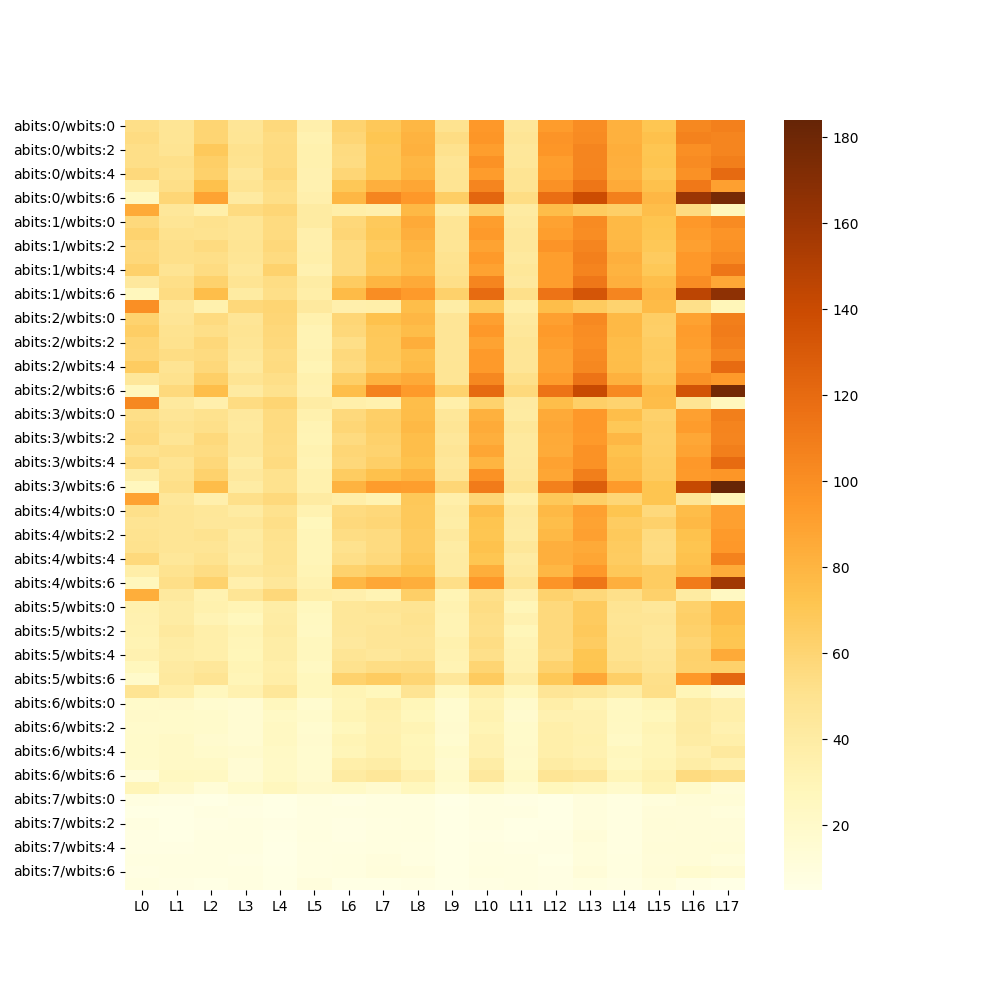

Data behind this chart, as committed beside it:
, L0, L1, L2, L3, L4, L5, L6, L7, L8, L9, L10, L11, L12, L13, L14, L15, L16, L17
abits:0/wbits:0, 53.0, 48.0, 60.0, 47.0, 57.0, 36.0, 61.0, 69.0, 79.0, 50.0, 95.0, 45.0, 93.0, 101.0, 82.0, 71.0, 104.0, 108.0
abits:0/wbits:1, 55.0, 48.0, 60.0, 48.0, 55.0, 33.0, 59.0, 71.0, 81.0, 54.0, 96.0, 47.0, 97.0, 102.0, 82.0, 74.0, 107.0, 105.0
abits:0/wbits:2, 53.0, 49.0, 68.0, 51.0, 56.0, 35.0, 56.0, 69.0, 82.0, 51.0, 92.0, 45.0, 96.0, 105.0, 84.0, 71.0, 100.0, 105.0
abits:0/wbits:3, 53.0, 52.0, 64.0, 50.0, 56.0, 35.0, 55.0, 70.0, 79.0, 48.0, 98.0, 46.0, 92.0, 105.0, 83.0, 72.0, 102.0, 109.0
abits:0/wbits:4, 57.0, 51.0, 63.0, 45.0, 58.0, 34.0, 59.0, 70.0, 80.0, 49.0, 93.0, 49.0, 93.0, 106.0, 82.0, 70.0, 99.0, 121.0
abits:0/wbits:5, 38.0, 53.0, 74.0, 49.0, 54.0, 34.0, 70.0, 83.0, 88.0, 49.0, 105.0, 49.0, 99.0, 114.0, 86.0, 74.0, 112.0, 91.0
abits:0/wbits:6, 25.0, 59.0, 89.0, 42.0, 53.0, 36.0, 79.0, 105.0, 95.0, 65.0, 123.0, 54.0, 118.0, 139.0, 108.0, 79.0, 160.0, 177.0
abits:0/wbits:7, 86.0, 45.0, 37.0, 56.0, 59.0, 41.0, 38.0, 36.0, 78.0, 39.0, 64.0, 41.0, 76.0, 67.0, 64.0, 75.0, 56.0, 28.0
abits:1/wbits:0, 57.0, 48.0, 51.0, 48.0, 56.0, 41.0, 58.0, 68.0, 86.0, 48.0, 92.0, 43.0, 90.0, 102.0, 78.0, 72.0, 95.0, 102.0
abits:1/wbits:1, 61.0, 51.0, 50.0, 48.0, 56.0, 36.0, 59.0, 70.0, 83.0, 48.0, 94.0, 45.0, 92.0, 101.0, 78.0, 71.0, 93.0, 97.0
abits:1/wbits:2, 57.0, 52.0, 56.0, 49.0, 58.0, 36.0, 56.0, 67.0, 80.0, 48.0, 89.0, 45.0, 97.0, 105.0, 79.0, 70.0, 91.0, 98.0
abits:1/wbits:3, 58.0, 52.0, 53.0, 48.0, 56.0, 37.0, 56.0, 70.0, 78.0, 50.0, 94.0, 43.0, 92.0, 108.0, 83.0, 67.0, 95.0, 102.0
abits:1/wbits:4, 63.0, 49.0, 55.0, 45.0, 62.0, 34.0, 56.0, 69.0, 77.0, 51.0, 90.0, 46.0, 92.0, 106.0, 81.0, 70.0, 95.0, 114.0
abits:1/wbits:5, 44.0, 53.0, 62.0, 49.0, 54.0, 40.0, 66.0, 80.0, 86.0, 53.0, 105.0, 44.0, 92.0, 113.0, 83.0, 75.0, 101.0, 87.0
abits:1/wbits:6, 27.0, 55.0, 75.0, 41.0, 53.0, 38.0, 77.0, 101.0, 94.0, 63.0, 120.0, 52.0, 115.0, 133.0, 105.0, 79.0, 146.0, 166.0
abits:1/wbits:7, 100.0, 45.0, 35.0, 58.0, 60.0, 43.0, 36.0, 37.0, 75.0, 39.0, 68.0, 38.0, 75.0, 67.0, 61.0, 77.0, 52.0, 29.0
abits:2/wbits:0, 61.0, 47.0, 56.0, 47.0, 59.0, 35.0, 59.0, 73.0, 79.0, 47.0, 91.0, 43.0, 91.0, 103.0, 78.0, 65.0, 90.0, 109.0
abits:2/wbits:1, 65.0, 50.0, 53.0, 49.0, 58.0, 32.0, 58.0, 69.0, 76.0, 47.0, 95.0, 45.0, 94.0, 101.0, 78.0, 64.0, 93.0, 110.0
abits:2/wbits:2, 60.0, 51.0, 58.0, 48.0, 57.0, 32.0, 53.0, 68.0, 84.0, 47.0, 89.0, 48.0, 92.0, 100.0, 76.0, 66.0, 92.0, 108.0
abits:2/wbits:3, 59.0, 54.0, 56.0, 46.0, 55.0, 33.0, 57.0, 68.0, 75.0, 47.0, 94.0, 47.0, 89.0, 102.0, 75.0, 67.0, 89.0, 104.0
abits:2/wbits:4, 66.0, 49.0, 58.0, 43.0, 56.0, 31.0, 56.0, 67.0, 77.0, 48.0, 94.0, 47.0, 89.0, 104.0, 76.0, 66.0, 91.0, 120.0
abits:2/wbits:5, 45.0, 51.0, 64.0, 49.0, 53.0, 35.0, 64.0, 81.0, 86.0, 48.0, 104.0, 52.0, 93.0, 115.0, 82.0, 69.0, 99.0, 94.0
abits:2/wbits:6, 27.0, 57.0, 75.0, 42.0, 51.0, 34.0, 75.0, 107.0, 94.0, 62.0, 121.0, 57.0, 115.0, 141.0, 103.0, 77.0, 135.0, 178.0
abits:2/wbits:7, 104.0, 43.0, 36.0, 55.0, 60.0, 40.0, 37.0, 35.0, 75.0, 37.0, 62.0, 42.0, 75.0, 64.0, 61.0, 76.0, 49.0, 27.0
abits:3/wbits:0, 53.0, 47.0, 51.0, 44.0, 56.0, 35.0, 57.0, 64.0, 76.0, 46.0, 82.0, 41.0, 86.0, 95.0, 75.0, 63.0, 91.0, 109.0
abits:3/wbits:1, 56.0, 50.0, 52.0, 43.0, 56.0, 32.0, 59.0, 65.0, 78.0, 48.0, 85.0, 46.0, 87.0, 95.0, 70.0, 65.0, 93.0, 106.0
abits:3/wbits:2, 57.0, 48.0, 57.0, 45.0, 55.0, 31.0, 56.0, 63.0, 75.0, 45.0, 83.0, 43.0, 86.0, 94.0, 79.0, 64.0, 87.0, 105.0
abits:3/wbits:3, 51.0, 53.0, 55.0, 45.0, 54.0, 33.0, 59.0, 61.0, 75.0, 47.0, 88.0, 43.0, 85.0, 98.0, 73.0, 65.0, 89.0, 109.0
abits:3/wbits:4, 56.0, 49.0, 58.0, 40.0, 56.0, 32.0, 58.0, 64.0, 73.0, 45.0, 80.0, 44.0, 90.0, 98.0, 76.0, 66.0, 95.0, 120.0
abits:3/wbits:5, 39.0, 51.0, 62.0, 44.0, 51.0, 35.0, 66.0, 74.0, 80.0, 47.0, 98.0, 45.0, 88.0, 109.0, 77.0, 67.0, 94.0, 96.0
abits:3/wbits:6, 26.0, 53.0, 76.0, 40.0, 51.0, 35.0, 81.0, 93.0, 92.0, 59.0, 111.0, 50.0, 108.0, 128.0, 94.0, 72.0, 142.0, 184.0
abits:3/wbits:7, 90.0, 45.0, 36.0, 52.0, 57.0, 41.0, 38.0, 33.0, 69.0, 37.0, 59.0, 37.0, 69.0, 64.0, 59.0, 72.0, 48.0, 30.0
abits:4/wbits:0, 52.0, 48.0, 46.0, 41.0, 51.0, 33.0, 56.0, 58.0, 68.0, 40.0, 75.0, 43.0, 78.0, 91.0, 72.0, 57.0, 76.0, 91.0
abits:4/wbits:1, 49.0, 48.0, 45.0, 45.0, 53.0, 28.0, 57.0, 59.0, 68.0, 39.0, 72.0, 42.0, 75.0, 89.0, 66.0, 63.0, 78.0, 91.0
abits:4/wbits:2, 50.0, 48.0, 50.0, 41.0, 51.0, 30.0, 54.0, 56.0, 67.0, 43.0, 71.0, 41.0, 78.0, 91.0, 68.0, 56.0, 73.0, 94.0
abits:4/wbits:3, 51.0, 48.0, 48.0, 42.0, 50.0, 30.0, 51.0, 56.0, 67.0, 40.0, 73.0, 46.0, 83.0, 86.0, 67.0, 55.0, 72.0, 95.0
abits:4/wbits:4, 57.0, 46.0, 50.0, 40.0, 50.0, 30.0, 53.0, 57.0, 69.0, 41.0, 71.0, 41.0, 83.0, 88.0, 66.0, 56.0, 73.0, 107.0
abits:4/wbits:5, 38.0, 50.0, 54.0, 45.0, 49.0, 31.0, 62.0, 66.0, 73.0, 41.0, 84.0, 43.0, 79.0, 95.0, 69.0, 66.0, 76.0, 85.0
abits:4/wbits:6, 27.0, 53.0, 62.0, 36.0, 45.0, 33.0, 79.0, 87.0, 84.0, 53.0, 95.0, 49.0, 97.0, 114.0, 83.0, 66.0, 111.0, 158.0
abits:4/wbits:7, 84.0, 43.0, 33.0, 48.0, 58.0, 38.0, 36.0, 32.0, 64.0, 31.0, 52.0, 36.0, 62.0, 58.0, 52.0, 63.0, 41.0, 24.0
abits:5/wbits:0, 35.0, 40.0, 35.0, 31.0, 39.0, 26.0, 46.0, 48.0, 49.0, 33.0, 54.0, 30.0, 57.0, 67.0, 49.0, 45.0, 63.0, 76.0
abits:5/wbits:1, 34.0, 40.0, 32.0, 27.0, 40.0, 25.0, 46.0, 46.0, 50.0, 32.0, 53.0, 34.0, 57.0, 67.0, 48.0, 47.0, 64.0, 76.0
abits:5/wbits:2, 33.0, 43.0, 37.0, 31.0, 41.0, 24.0, 45.0, 47.0, 49.0, 32.0, 52.0, 29.0, 57.0, 68.0, 49.0, 46.0, 63.0, 72.0
abits:5/wbits:3, 32.0, 40.0, 37.0, 30.0, 39.0, 26.0, 44.0, 47.0, 47.0, 35.0, 54.0, 32.0, 57.0, 66.0, 50.0, 45.0, 60.0, 71.0
abits:5/wbits:4, 34.0, 39.0, 37.0, 29.0, 39.0, 26.0, 48.0, 45.0, 49.0, 33.0, 52.0, 33.0, 56.0, 71.0, 50.0, 47.0, 63.0, 86.0
abits:5/wbits:5, 27.0, 42.0, 45.0, 31.0, 37.0, 24.0, 51.0, 54.0, 55.0, 32.0, 60.0, 34.0, 62.0, 72.0, 53.0, 49.0, 62.0, 63.0
abits:5/wbits:6, 20.0, 43.0, 49.0, 30.0, 38.0, 27.0, 62.0, 66.0, 60.0, 45.0, 67.0, 40.0, 70.0, 87.0, 64.0, 52.0, 95.0, 122.0
abits:5/wbits:7, 49.0, 38.0, 26.0, 34.0, 46.0, 27.0, 31.0, 28.0, 49.0, 25.0, 38.0, 27.0, 47.0, 46.0, 39.0, 53.0, 30.0, 21.0
abits:6/wbits:0, 20.0, 21.0, 17.0, 16.0, 26.0, 17.0, 30.0, 37.0, 29.0, 17.0, 32.0, 19.0, 38.0, 32.0, 24.0, 30.0, 41.0, 36.0
abits:6/wbits:1, 21.0, 20.0, 19.0, 16.0, 23.0, 19.0, 31.0, 35.0, 28.0, 17.0, 33.0, 18.0, 34.0, 34.0, 25.0, 28.0, 40.0, 37.0
abits:6/wbits:2, 19.0, 20.0, 19.0, 16.0, 24.0, 17.0, 28.0, 34.0, 31.0, 18.0, 31.0, 20.0, 37.0, 34.0, 24.0, 31.0, 41.0, 34.0
abits:6/wbits:3, 20.0, 22.0, 18.0, 16.0, 24.0, 18.0, 31.0, 35.0, 29.0, 17.0, 34.0, 20.0, 37.0, 35.0, 23.0, 30.0, 40.0, 37.0
abits:6/wbits:4, 20.0, 22.0, 19.0, 18.0, 23.0, 17.0, 30.0, 35.0, 30.0, 20.0, 34.0, 21.0, 37.0, 34.0, 26.0, 30.0, 36.0, 43.0
abits:6/wbits:5, 19.0, 22.0, 22.0, 15.0, 22.0, 17.0, 37.0, 39.0, 30.0, 18.0, 39.0, 20.0, 40.0, 37.0, 25.0, 31.0, 39.0, 34.0
abits:6/wbits:6, 12.0, 25.0, 24.0, 15.0, 23.0, 18.0, 41.0, 46.0, 36.0, 20.0, 44.0, 23.0, 48.0, 45.0, 30.0, 35.0, 56.0, 53.0
abits:6/wbits:7, 30.0, 21.0, 14.0, 20.0, 26.0, 21.0, 22.0, 18.0, 27.0, 17.0, 24.0, 17.0, 28.0, 24.0, 19.0, 31.0, 20.0, 12.0
abits:7/wbits:0, 8.0, 7.0, 6.0, 8.0, 6.0, 9.0, 7.0, 9.0, 9.0, 5.0, 8.0, 7.0, 6.0, 10.0, 8.0, 11.0, 14.0, 14.0
abits:7/wbits:1, 6.0, 6.0, 8.0, 7.0, 6.0, 8.0, 8.0, 9.0, 9.0, 6.0, 8.0, 8.0, 6.0, 10.0, 8.0, 12.0, 12.0, 11.0
abits:7/wbits:2, 8.0, 6.0, 7.0, 8.0, 7.0, 8.0, 7.0, 8.0, 9.0, 6.0, 8.0, 6.0, 6.0, 10.0, 8.0, 13.0, 12.0, 12.0
abits:7/wbits:3, 7.0, 6.0, 8.0, 8.0, 6.0, 9.0, 7.0, 9.0, 9.0, 6.0, 7.0, 6.0, 7.0, 12.0, 8.0, 12.0, 13.0, 12.0
... 4 more rows
